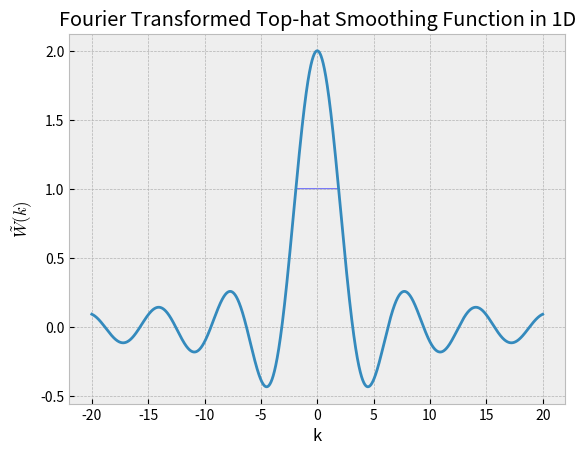

This chart was generated by the following Python code:
import numpy as np
import matplotlib.pyplot as plt

plt.style.use('bmh')

R = 1
k = np.linspace(-20,20,10000)

def w(k,R):
    res = np.where(k==0,2*R,2*np.sin(k*R)/k)
    fwhm = FWHM(res,k)
    return res,fwhm

def FWHM(w,k):
    half_max = w.max()/2
    id_half_max = np.argmin(np.abs(w-half_max)) # first id at half max
                                        # this gives k value on negative side
    k_value = np.abs(k[id_half_max])
    return [[-k_value,k_value],half_max]

w,fwhm = w(k,R)
width = np.abs(fwhm[0][1]-fwhm[0][0])
print('The full width at half max: FWHM = {:.2f}'.format(width))

fig,ax = plt.subplots()
ax.plot(k,w)
#ax.annotate(s='FWHM',xy=(fwhm[0][0],fwhm[1]),xytext=(fwhm[0][1],fwhm[1]),arrowprops=dict(arrowstyle='<->'))
ax.arrow(fwhm[0][0],fwhm[1],width,0,width=0.01)# not so fancy, but does the trick
ax.set_xlabel('k')
ax.set_ylabel(r'$\tilde{W}(k)$')
ax.set_title('Fourier Transformed Top-hat Smoothing Function in 1D')
fig.savefig('window_func.pdf')
plt.show()